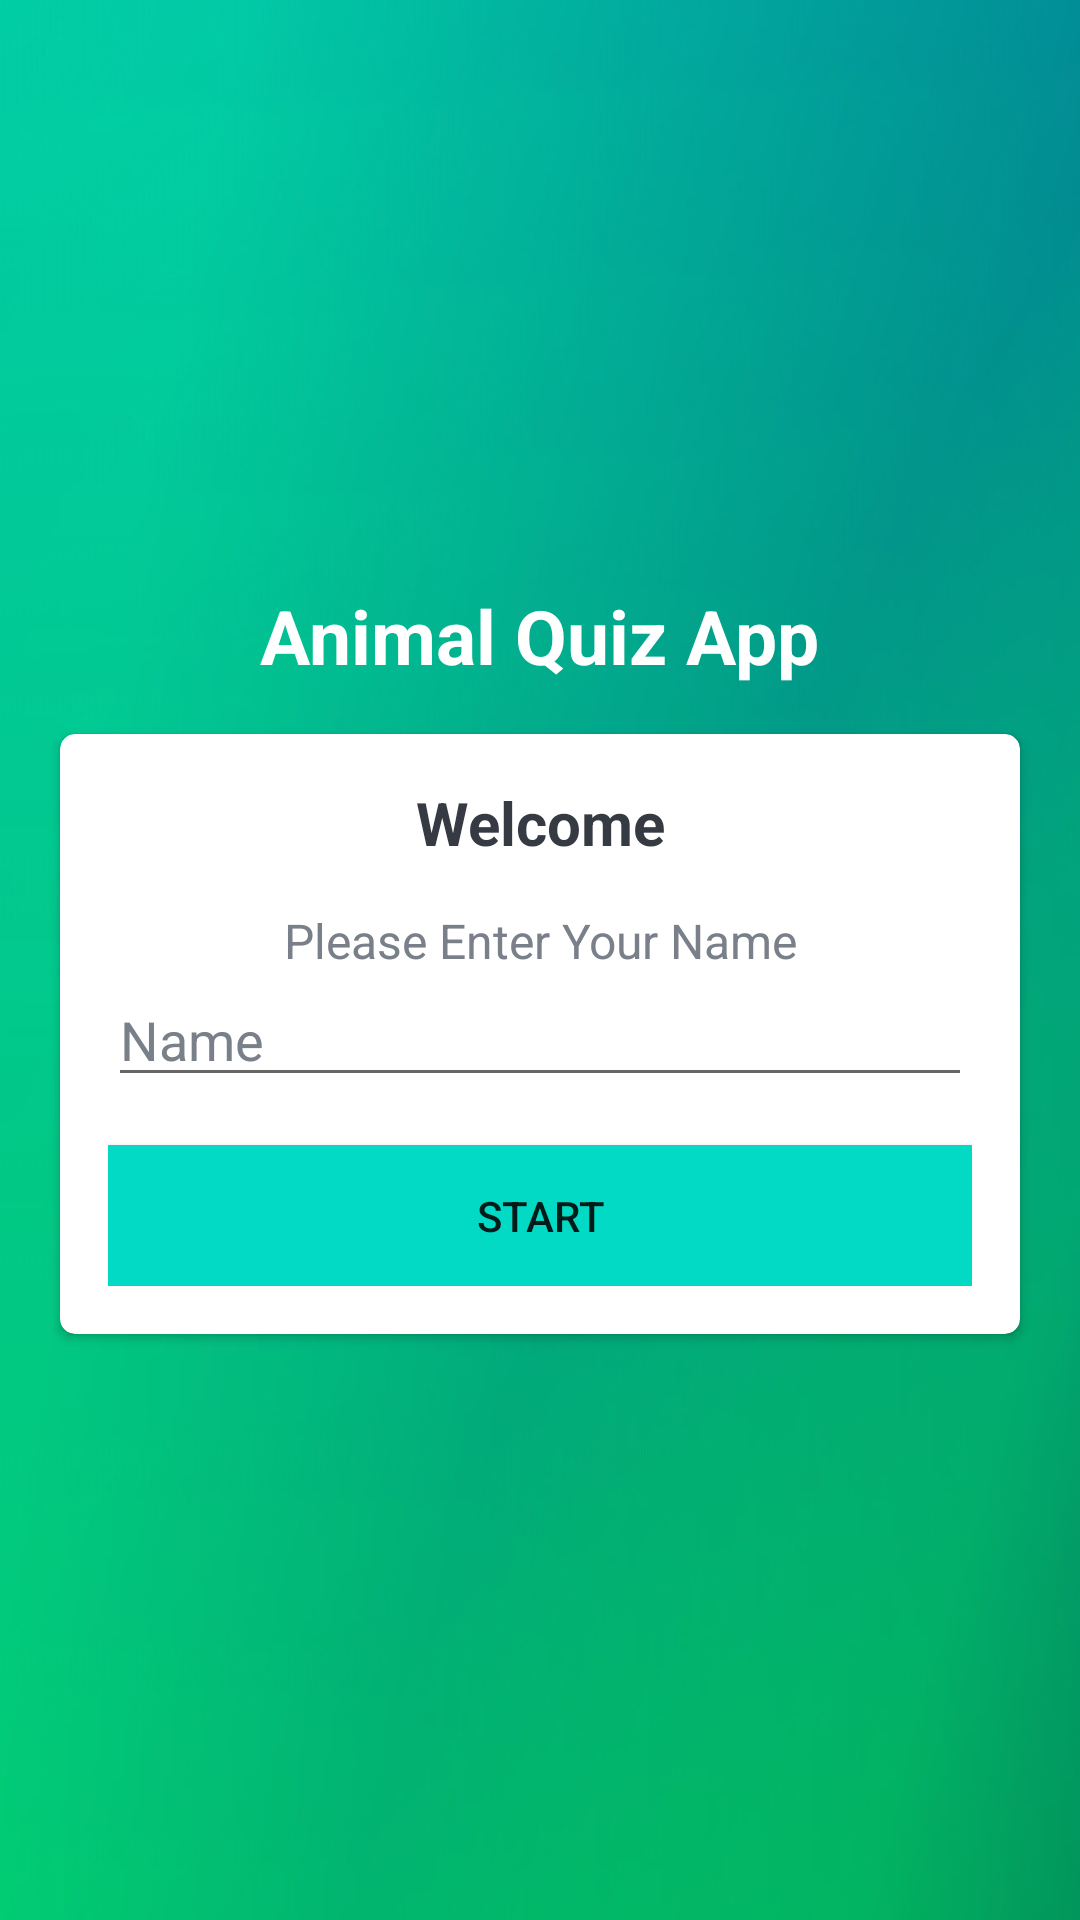

Android layout source for this screen:
<!-- AndroidManifest.xml: activity theme NoActionBarTheme -->
<!-- res/layout/activity_main.xml -->
<?xml version="1.0" encoding="utf-8"?>
<LinearLayout xmlns:android="http://schemas.android.com/apk/res/android"
    xmlns:app="http://schemas.android.com/apk/res-auto"
    xmlns:tools="http://schemas.android.com/tools"
    android:layout_width="match_parent"
    android:layout_height="match_parent"
    android:gravity="center"
    android:orientation="vertical"
    android:background="@drawable/bg"
    tools:context=".MainActivity">

    <TextView
        android:id="@+id/tvAppName"
        android:layout_width="wrap_content"
        android:layout_height="wrap_content"
        android:text="Animal Quiz App"
        android:textColor="#fff"
        android:textSize="25sp"
        android:layout_marginBottom="16dp"
        android:textStyle="bold"
       />

    <androidx.cardview.widget.CardView
        android:layout_width="match_parent"
        android:layout_height="200dp"
        android:background="@android:color/white"
        app:cardCornerRadius="5dp"
        android:layout_marginStart="20dp"
        android:layout_marginEnd="20dp"
        android:layout_marginLeft="20dp">

<LinearLayout
    android:layout_width="match_parent"
    android:layout_height="wrap_content"
    android:padding="16dp"
    android:orientation="vertical"
    >

    <TextView
        android:layout_width="match_parent"
        android:layout_height="wrap_content"
        android:gravity="center"
        android:text="Welcome"
        android:textColor="#363a43"
        android:textSize="20sp"
        android:textStyle="bold"
        />

    <TextView
        android:layout_width="match_parent"
        android:layout_height="wrap_content"
        android:gravity="center"
        android:layout_marginTop="15dp"
        android:text="Please Enter Your Name"
        android:textColor="#7a8089"
        android:textSize="16sp"
        />

        <androidx.appcompat.widget.AppCompatEditText
            android:id="@+id/etName"
            android:layout_width="match_parent"
            android:layout_height="wrap_content"
            android:hint="Name"
            android:textColorHint="#7a8089"
            />
    <Button
        android:id="@+id/btnStart"
        android:layout_width="match_parent"
        android:layout_height="wrap_content"
        android:text="Start"
        android:layout_marginTop="16dp"
        android:background="@color/colorAccent"
/>
</LinearLayout>
    </androidx.cardview.widget.CardView>
</LinearLayout>
<!-- resources referenced by this layout -->
<resources>
  <!-- drawable bg: jpg bitmap (drawable, 104620 bytes) -->
  <style name="NoActionBarTheme" parent="Theme.AppCompat.Light.NoActionBar">
          <item name="colorPrimary">@color/colorAccent</item>
          <item name="colorPrimaryDark">@color/colorPrimaryDark</item>
      </style>
  <!-- not gathered from this repository: default colours our renderer supplied (Android Studio template values) -->
  <color name="colorPrimaryDark">#FF3700B3</color>
  <color name="colorAccent">#FF03DAC5</color>
</resources>
